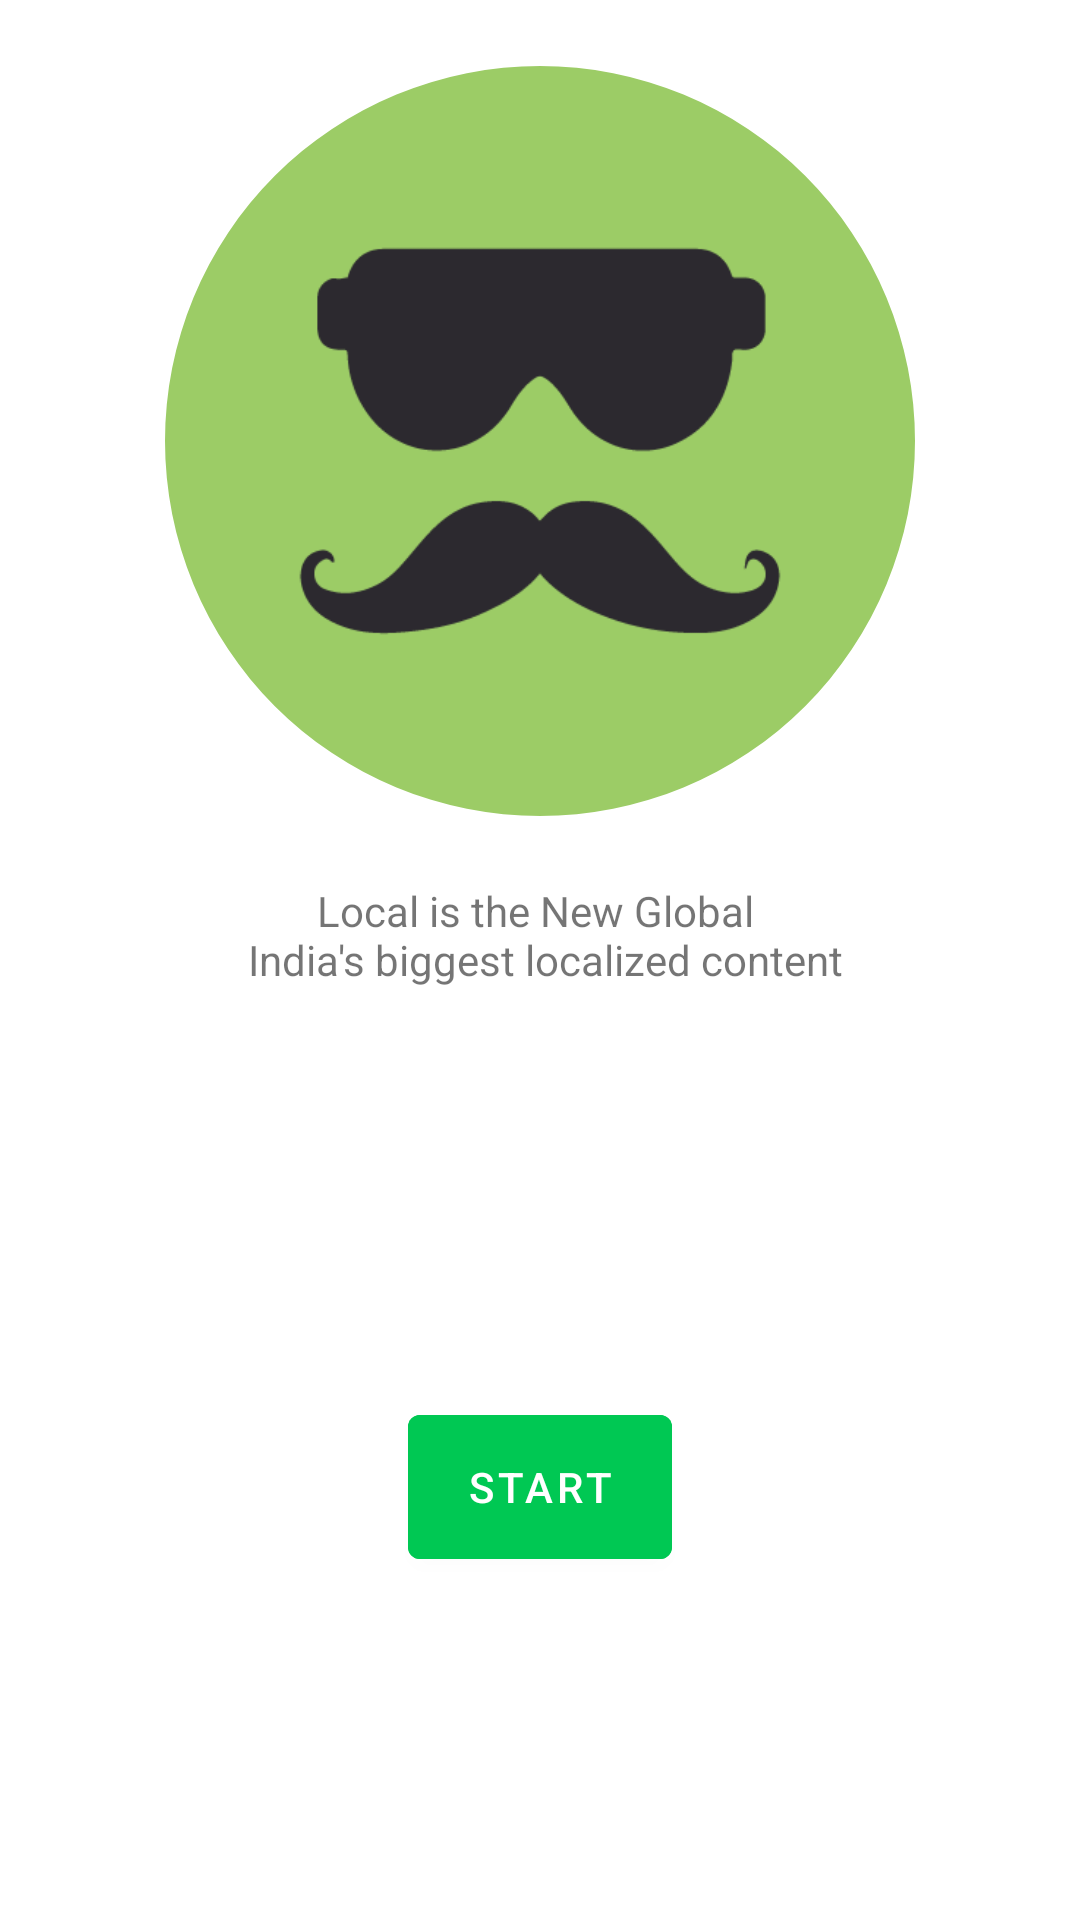

Here is an Android app screen rendered from its layout file. Give the layout XML and the strings, colors and styles it references.
<!-- AndroidManifest.xml: application theme Theme.BrochillTask -->
<!-- res/layout/fragment_welcome.xml -->
<?xml version="1.0" encoding="utf-8"?>
<androidx.constraintlayout.widget.ConstraintLayout xmlns:android="http://schemas.android.com/apk/res/android"
    xmlns:tools="http://schemas.android.com/tools"
    android:layout_width="match_parent"
    android:layout_height="match_parent"
    xmlns:app="http://schemas.android.com/apk/res-auto"
    tools:context=".ui.fragments.WelcomeFragment">

    <com.google.android.material.button.MaterialButton
        android:layout_width="wrap_content"
        android:layout_height="wrap_content"
        android:layout_marginTop="22dp"
        android:backgroundTint="@color/btn_color"
        android:insetBottom="0dp"
        android:insetLeft="0dp"
        android:insetRight="0dp"
        android:id="@+id/start_btn_action"
        android:insetTop="0dp"
        android:text="@string/welcome_start_btn"
        android:textColor="@color/white"
        app:elevation="5dp"
        app:layout_constraintBottom_toBottomOf="parent"
        app:layout_constraintEnd_toEndOf="parent"
        app:layout_constraintStart_toStartOf="parent"
        app:layout_constraintTop_toBottomOf="@+id/base_str" />

    <com.google.android.material.imageview.ShapeableImageView
        android:id="@+id/imageView"
        android:layout_width="250dp"
        android:layout_height="250dp"
        android:layout_marginTop="22dp"
        app:layout_constraintEnd_toEndOf="parent"
        app:layout_constraintStart_toStartOf="parent"
        app:layout_constraintTop_toTopOf="parent"
        app:shapeAppearanceOverlay="@style/ShapeAppearanceOverlay.App.CornerSize50Percent"
        app:srcCompat="@drawable/welcome_logo" />

    <com.google.android.material.textview.MaterialTextView
        android:id="@+id/base_str"
        android:layout_width="wrap_content"
        android:layout_height="wrap_content"
        android:layout_marginTop="22dp"
        android:text="@string/welcome_base_str"
        android:textAlignment="center"
        app:layout_constraintEnd_toEndOf="parent"
        app:layout_constraintStart_toStartOf="parent"
        app:layout_constraintTop_toBottomOf="@id/imageView" />

    <include
        android:id="@+id/progress_bar_base"
        layout="@layout/base_progressbar" />

</androidx.constraintlayout.widget.ConstraintLayout>
<!-- res/layout/base_progressbar.xml (included above) -->
<?xml version="1.0" encoding="utf-8"?>
<androidx.constraintlayout.widget.ConstraintLayout xmlns:android="http://schemas.android.com/apk/res/android"
    android:layout_width="match_parent"
    android:layout_height="match_parent"
    xmlns:app="http://schemas.android.com/apk/res-auto">

    <ProgressBar
        app:layout_constraintStart_toStartOf="parent"
        app:layout_constraintEnd_toEndOf="parent"
        app:layout_constraintTop_toTopOf="parent"
        app:layout_constraintBottom_toBottomOf="parent"
        android:layout_width="wrap_content"
        android:progressTint="@color/btn_color"
        android:visibility="gone"
        android:layout_marginTop="33dp"
        android:id="@+id/progress_bar"
        android:layout_height="wrap_content" />

</androidx.constraintlayout.widget.ConstraintLayout>
<!-- resources referenced by this layout -->
<resources>
  <color name="btn_color">#00C853</color>
  <color name="white">#FFFFFFFF</color>
  <!-- drawable welcome_logo: png bitmap (drawable, 7163 bytes) -->
  <string name="welcome_base_str">Local is the New Global \n India\'s biggest localized content</string>
  <string name="welcome_start_btn">Start</string>
  <style name="ShapeAppearanceOverlay.App.CornerSize50Percent" parent="Theme.BrochillTask">
          <item name="cornerSize">50%</item>
      </style>
  <style name="Theme.BrochillTask" parent="Theme.MaterialComponents.DayNight.NoActionBar">
          
          <item name="colorPrimary">@color/purple_500</item>
          <item name="colorPrimaryVariant">@color/purple_700</item>
          <item name="colorOnPrimary">@color/white</item>
          
          <item name="colorSecondary">@color/teal_200</item>
          <item name="colorSecondaryVariant">@color/teal_700</item>
          <item name="colorOnSecondary">@color/black</item>
          
          <item name="android:statusBarColor">?attr/colorPrimaryVariant</item>
          
      </style>
  <color name="purple_500">#FF6200EE</color>
  <color name="purple_700">#FF3700B3</color>
  <color name="teal_200">#FF03DAC5</color>
  <color name="teal_700">#FF018786</color>
  <color name="black">#FF000000</color>
</resources>
